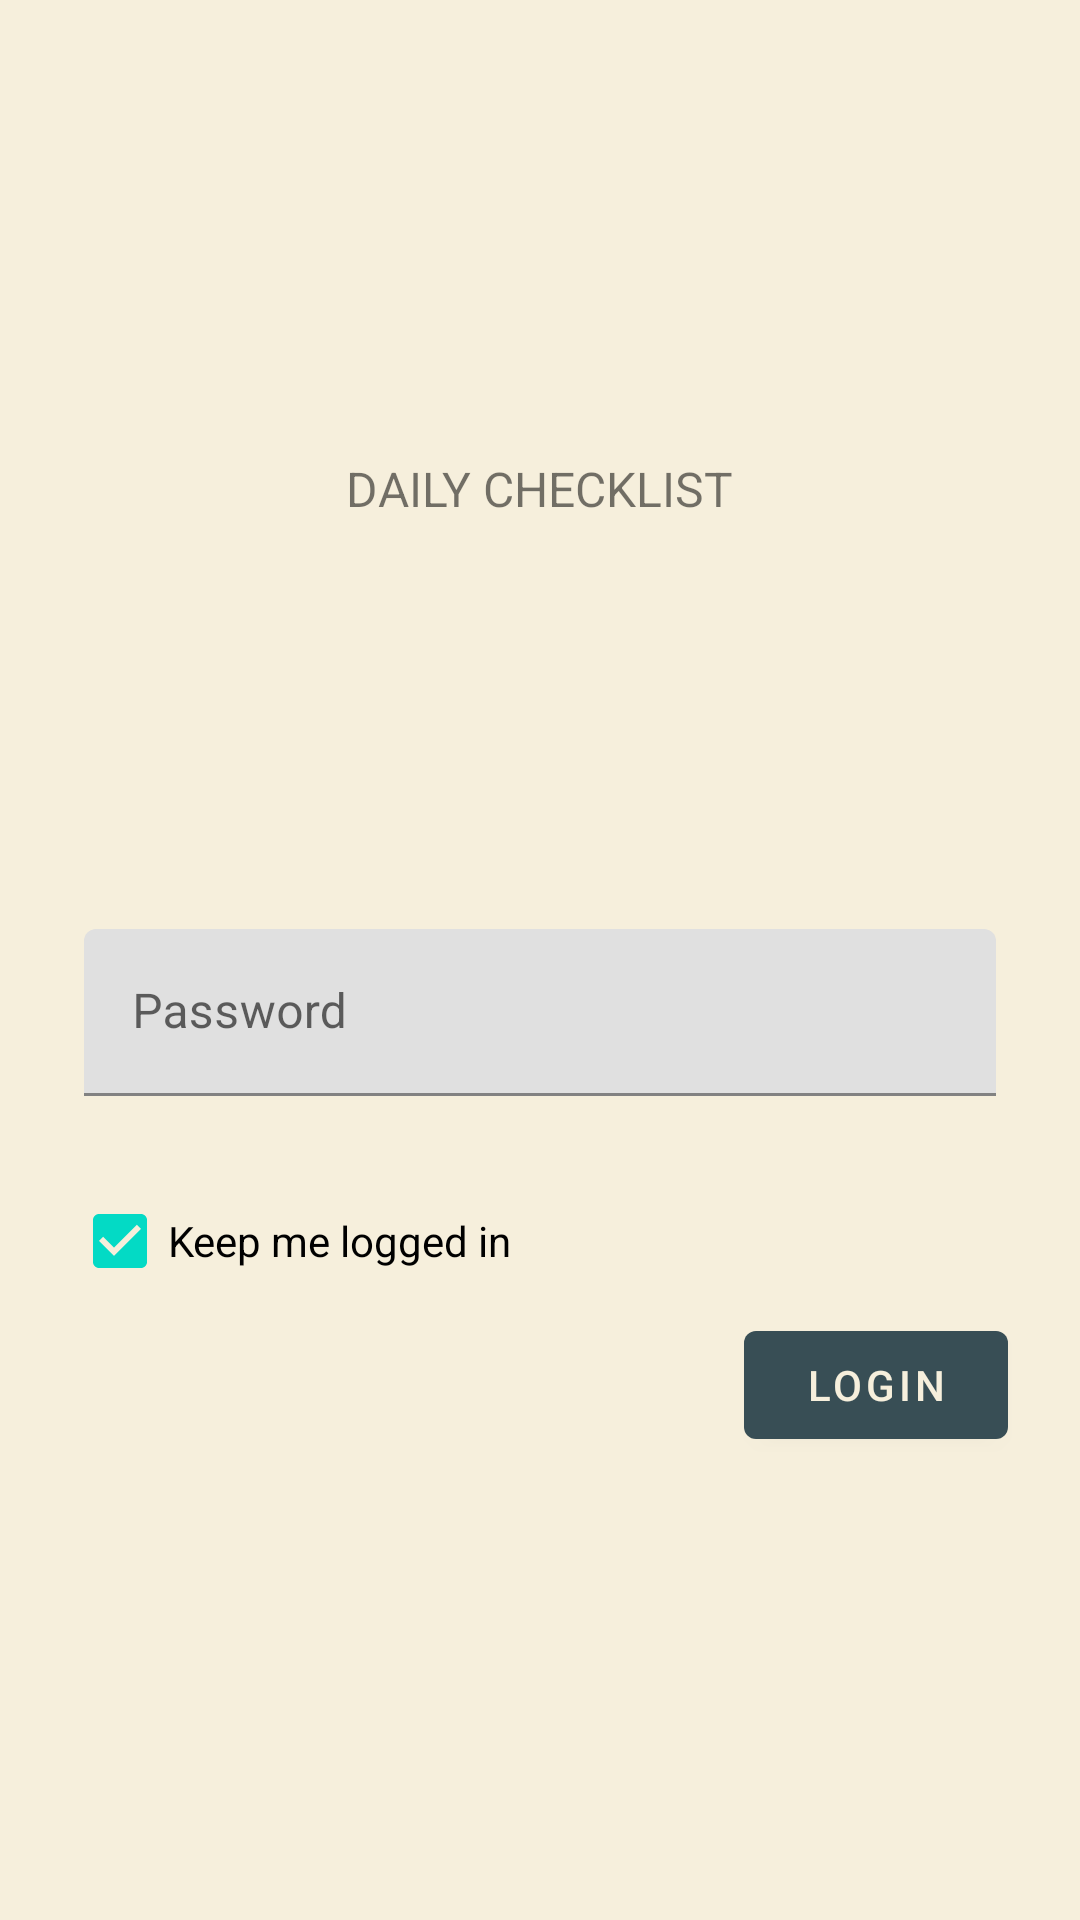

Reconstruct the res/layout file that produces this screen, plus the resources it refers to.
<!-- AndroidManifest.xml: application theme Theme.UTSony -->
<!-- res/layout/activity_main.xml -->
<?xml version="1.0" encoding="utf-8"?>
<ScrollView xmlns:android="http://schemas.android.com/apk/res/android"
    xmlns:app="http://schemas.android.com/apk/res-auto"
    xmlns:tools="http://schemas.android.com/tools"
    android:layout_width="match_parent"
    android:layout_height="match_parent"
    tools:context=".MainActivity"
    android:background="@color/bg">

    <LinearLayout
        android:layout_width="match_parent"
        android:layout_height="wrap_content"
        android:clipChildren="false"
        android:clipToPadding="false"
        android:orientation="vertical"
        android:padding="24dp"
        android:paddingTop="16dp">

        <ImageView
            android:layout_width="64dp"
            android:layout_height="64dp"
            android:layout_gravity="center_horizontal"
            android:layout_marginTop="48dp"
            android:layout_marginBottom="16dp"
            app:srcCompat="@drawable/shrr_logo" />

        <TextView
            android:layout_width="wrap_content"
            android:layout_height="wrap_content"
            android:layout_gravity="center_horizontal"
            android:layout_marginBottom="132dp"
            android:text="@string/shr_app_name"
            android:textAllCaps="true"
            android:textSize="16sp" />

        <com.google.android.material.textfield.TextInputLayout
            android:id="@+id/password_text_input"
            android:layout_width="match_parent"
            android:layout_height="wrap_content"
            android:layout_margin="4dp"
            android:hint="@string/shr_hint_password"
            app:errorEnabled="true">

            <com.google.android.material.textfield.TextInputEditText
                android:id="@+id/edt_password"
                android:layout_width="match_parent"
                android:layout_height="wrap_content"
                android:inputType="textPassword"/>
        </com.google.android.material.textfield.TextInputLayout>


        <CheckBox
            android:id="@+id/chk_keep_login"
            android:layout_width="match_parent"
            android:layout_height="match_parent"
            android:checked="true"
            android:text="Keep me logged in"/>

        
        <RelativeLayout
            android:layout_width="match_parent"
            android:layout_height="wrap_content">

            <com.google.android.material.button.MaterialButton
                android:id="@+id/btn_login"
                android:layout_width="wrap_content"
                android:layout_height="wrap_content"
                android:layout_alignParentEnd="true"
                android:layout_alignParentRight="true"
                android:onClick="onBtnLogin_Click"
                android:text="Login" />












        </RelativeLayout>
    </LinearLayout>
</ScrollView>
<!-- resources referenced by this layout -->
<resources>
  <color name="bg">#f6efdc</color>
  <!-- drawable shrr_logo: png bitmap (mipmap-anydpi-v26, 1107 bytes) -->
  <string name="shr_app_name">Daily Checklist</string>
  <string name="shr_button_cancel">Cancel</string>
  <string name="shr_hint_password">Password</string>
  <style name="Theme.UTSony" parent="Theme.MaterialComponents.DayNight.DarkActionBar">
  
          
          <item name="colorPrimary">@color/colorPrimaryDark</item>
          <item name="colorPrimaryVariant">@color/colorPrimary</item>
          <item name="colorOnPrimary">@color/bg</item>
          
          <item name="colorSecondary">@color/teal_200</item>
          <item name="colorSecondaryVariant">@color/teal_700</item>
          <item name="colorOnSecondary">@color/black</item>
          
          <item name="android:statusBarColor" tools:targetApi="l">?attr/colorPrimaryVariant</item>
          
      </style>
  <color name="colorPrimaryDark">#384e55</color>
  <color name="colorPrimary">#addbd0</color>
  <color name="teal_200">#FF03DAC5</color>
  <color name="teal_700">#FF018786</color>
  <color name="black">#FF000000</color>
</resources>
